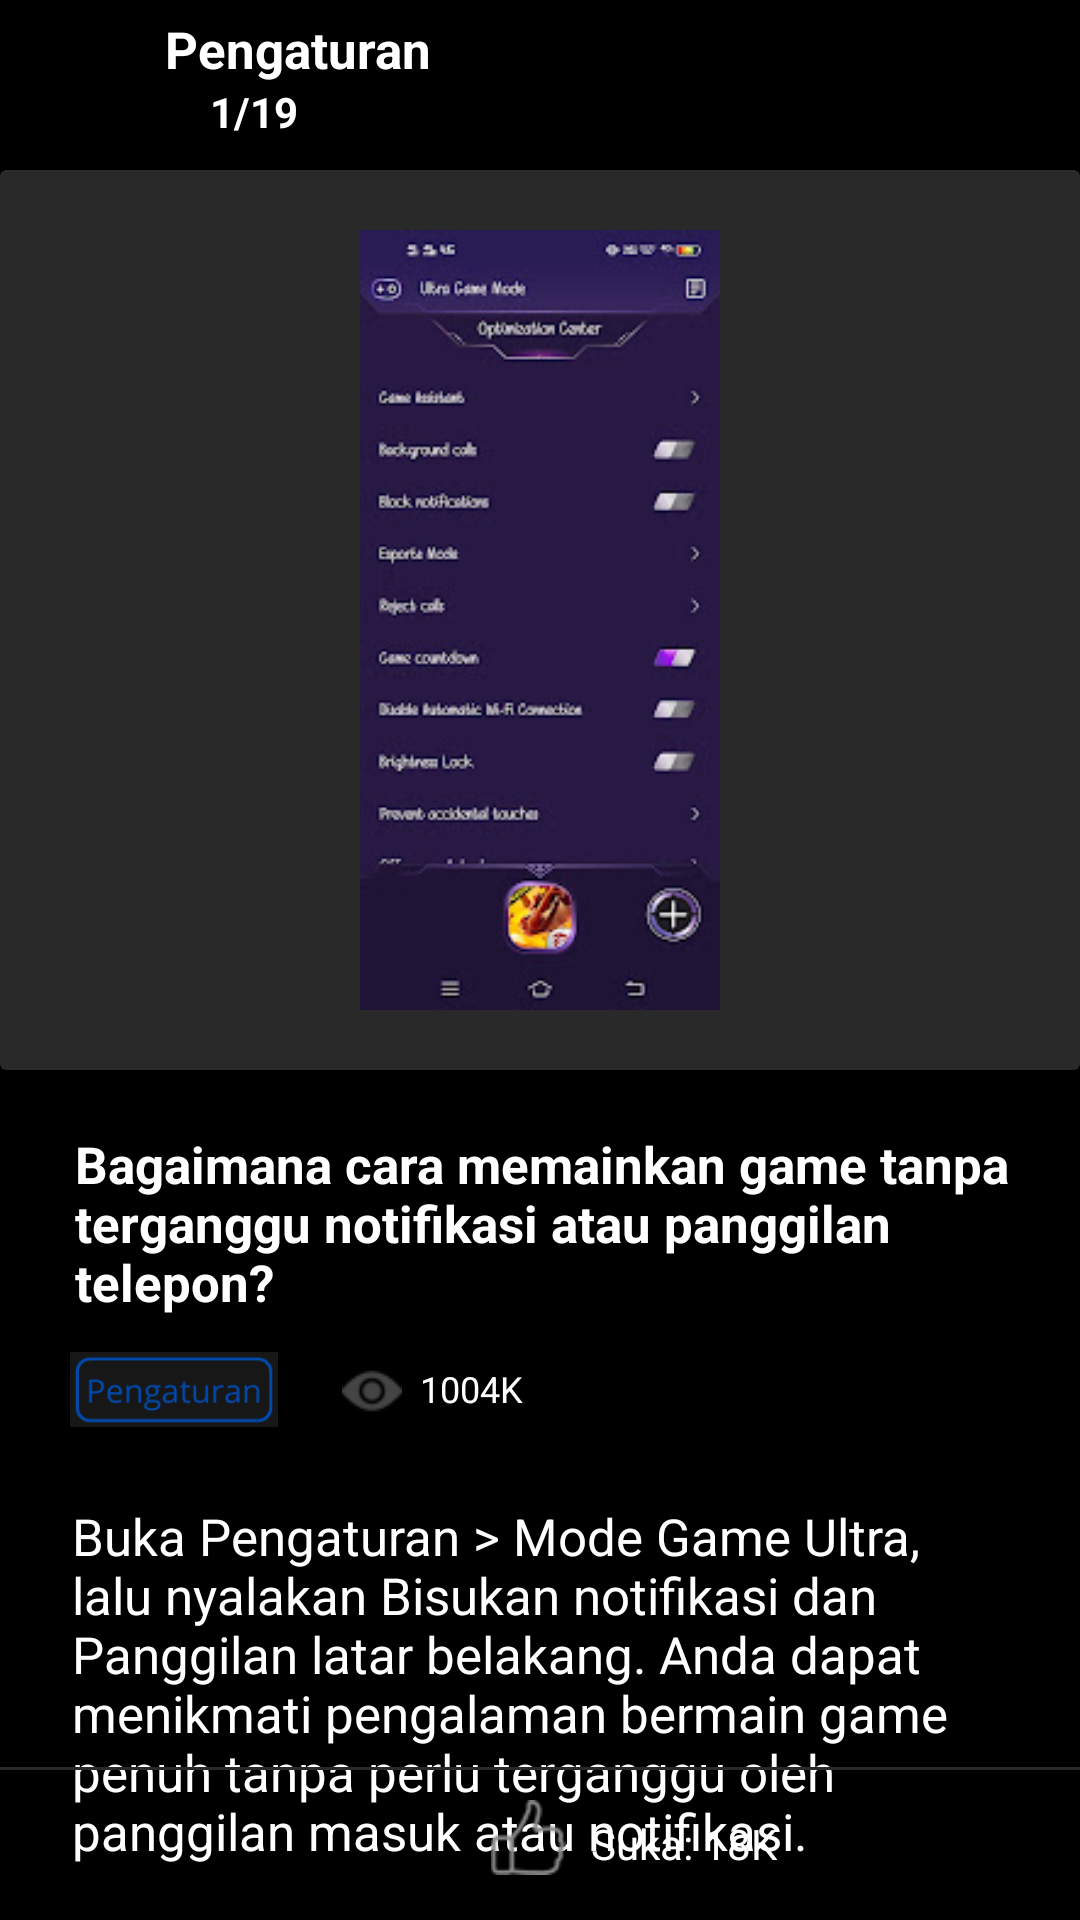

This screen was rendered from an Android layout file. Write that file and the resources it references.
<!-- AndroidManifest.xml: application theme Theme.TestGit -->
<!-- res/layout/page_sebelas.xml -->
<?xml version="1.0" encoding="utf-8"?>
<RelativeLayout
    xmlns:android="http://schemas.android.com/apk/res/android"
    android:layout_width="match_parent"
    android:layout_height="match_parent"
    xmlns:app="http://schemas.android.com/apk/res-auto"
    android:background="@color/black">

    
    <ImageView
        android:layout_width="25dp"
        android:layout_height="25dp"
        android:layout_marginLeft="15dp"
        android:layout_marginTop="10dp"
        android:src="@drawable/back" />

    <TextView
        android:id="@+id/judul"
        android:layout_width="wrap_content"
        android:layout_height="wrap_content"
        android:layout_marginLeft="55dp"
        android:layout_marginTop="5dp"
        android:text="@string/judul"
        android:textColor="@color/white"
        android:textSize="17sp"
        android:textStyle="bold" />

    <TextView
        android:id="@+id/judul_bawah"
        android:text="@string/judul_bawah"
        android:layout_below="@id/judul"
        android:layout_marginLeft="70dp"
        android:textColor="@color/white"
        android:textStyle="bold"
        android:textSize="14sp"
        android:layout_width="wrap_content"
        android:layout_height="wrap_content"/>


    <androidx.cardview.widget.CardView
        android:id="@+id/kartu"
        android:layout_width="match_parent"
        android:layout_height="wrap_content"
        android:layout_below="@id/judul_bawah"
        android:layout_marginTop="10dp"
        android:backgroundTint="@color/gray_border">

        <ImageView
            android:layout_width="wrap_content"
            android:layout_height="260dp"
            android:layout_gravity="center_horizontal"
            android:layout_marginTop="20dp"
            android:layout_marginBottom="20dp"
            android:src="@drawable/wallpaper_hp" />
    </androidx.cardview.widget.CardView>

    <TextView
        android:id="@+id/judul_notif"
        android:layout_width="match_parent"
        android:layout_height="wrap_content"
        android:layout_below="@id/kartu"
        android:paddingLeft="25dp"
        android:paddingTop="20dp"
        android:text="@string/tanpa_notif"
        android:textColor="@color/white"
        android:textSize="17sp"
        android:textStyle="bold" />

    <ImageView
        android:id="@+id/id_btn"
        android:layout_width="80dp"
        android:layout_height="25dp"
        android:layout_below="@id/judul_notif"
        android:layout_marginLeft="18dp"
        android:layout_marginTop="12dp"
        android:src="@drawable/btn_pengaturan" />

    <ImageView
        android:layout_width="wrap_content"
        android:layout_height="20dp"
        android:layout_below="@id/judul_notif"
        android:layout_marginTop="15dp"
        android:layout_marginLeft="112dp"
        android:src="@drawable/eye" />

    <TextView
        android:text="@string/jumlah_lihat"
        android:layout_below="@id/judul_notif"
        android:textColor="@color/white"
        android:layout_marginLeft="140dp"
        android:layout_marginTop="16dp"
        android:textSize="12sp"
        android:layout_width="wrap_content"
        android:layout_height="wrap_content"/>

    <TextView
        android:layout_below="@id/id_btn"
        android:text="@string/isi_utama"
        android:textColor="@color/white"
        android:layout_marginTop="25dp"
        android:paddingLeft="24dp"
        android:textSize="17sp"
        android:paddingRight="24sp"
        android:layout_width="match_parent"
        android:layout_height="wrap_content"/>


    <View
        android:id="@+id/line_satu"
        android:layout_width="match_parent"
        android:layout_height="1dp"
        android:layout_alignParentBottom="true"
        android:layout_marginBottom="50dp"
        android:background="@color/gray_border" />

    <LinearLayout
        android:orientation="horizontal"
        android:layout_alignParentBottom="true"
        android:layout_width="match_parent"
        android:layout_height="50dp">
        <ImageView
            android:layout_marginLeft="160dp"
            android:layout_marginTop="10dp"
            android:layout_width="wrap_content"
            android:layout_height="25dp"
            android:src="@drawable/like" />
        <TextView
            android:layout_width="wrap_content"
            android:layout_height="wrap_content"
            android:layout_marginLeft="5dp"
            android:layout_marginTop="15dp"
            android:text="@string/suka_18k"
            android:textColor="@color/white" />
    </LinearLayout>
</RelativeLayout>
<!-- resources referenced by this layout -->
<resources>
  <color name="black">#FF000000</color>
  <color name="gray_border">#292929</color>
  <color name="white">#FFFFFFFF</color>
  <!-- drawable btn_pengaturan: png bitmap (drawable, 7026 bytes) -->
  <!-- drawable eye: png bitmap (drawable, 1115 bytes) -->
  <!-- drawable like: png bitmap (drawable, 1518 bytes) -->
  <!-- drawable wallpaper_hp: jpg bitmap (drawable, 13968 bytes) -->
  <string name="isi_utama">Buka Pengaturan &gt; Mode Game Ultra, lalu nyalakan Bisukan notifikasi dan Panggilan latar belakang. Anda dapat menikmati pengalaman bermain game penuh tanpa perlu terganggu oleh panggilan masuk atau notifikasi.</string>
  <string name="judul">Pengaturan</string>
  <string name="judul_bawah">1/19</string>
  <string name="jumlah_lihat">1004K</string>
  <string name="suka_18k">Suka: 18K</string>
  <string name="tanpa_notif">Bagaimana cara memainkan game tanpa terganggu notifikasi atau panggilan telepon?</string>
  <style name="Theme.TestGit" parent="Theme.AppCompat.DayNight.DarkActionBar">
          
          <item name="colorPrimary">@color/purple_500</item>
          <item name="colorPrimaryVariant">@color/purple_700</item>
          <item name="colorOnPrimary">@color/white</item>
          
          <item name="colorSecondary">@color/teal_200</item>
          <item name="colorSecondaryVariant">@color/teal_700</item>
          <item name="colorOnSecondary">@color/black</item>
          
          <item name="android:statusBarColor" tools:targetApi="l">?attr/colorPrimaryVariant</item>
          
      </style>
  <color name="purple_500">#FF6200EE</color>
  <color name="purple_700">#FF3700B3</color>
  <color name="teal_200">#FF03DAC5</color>
  <color name="teal_700">#FF018786</color>
</resources>
